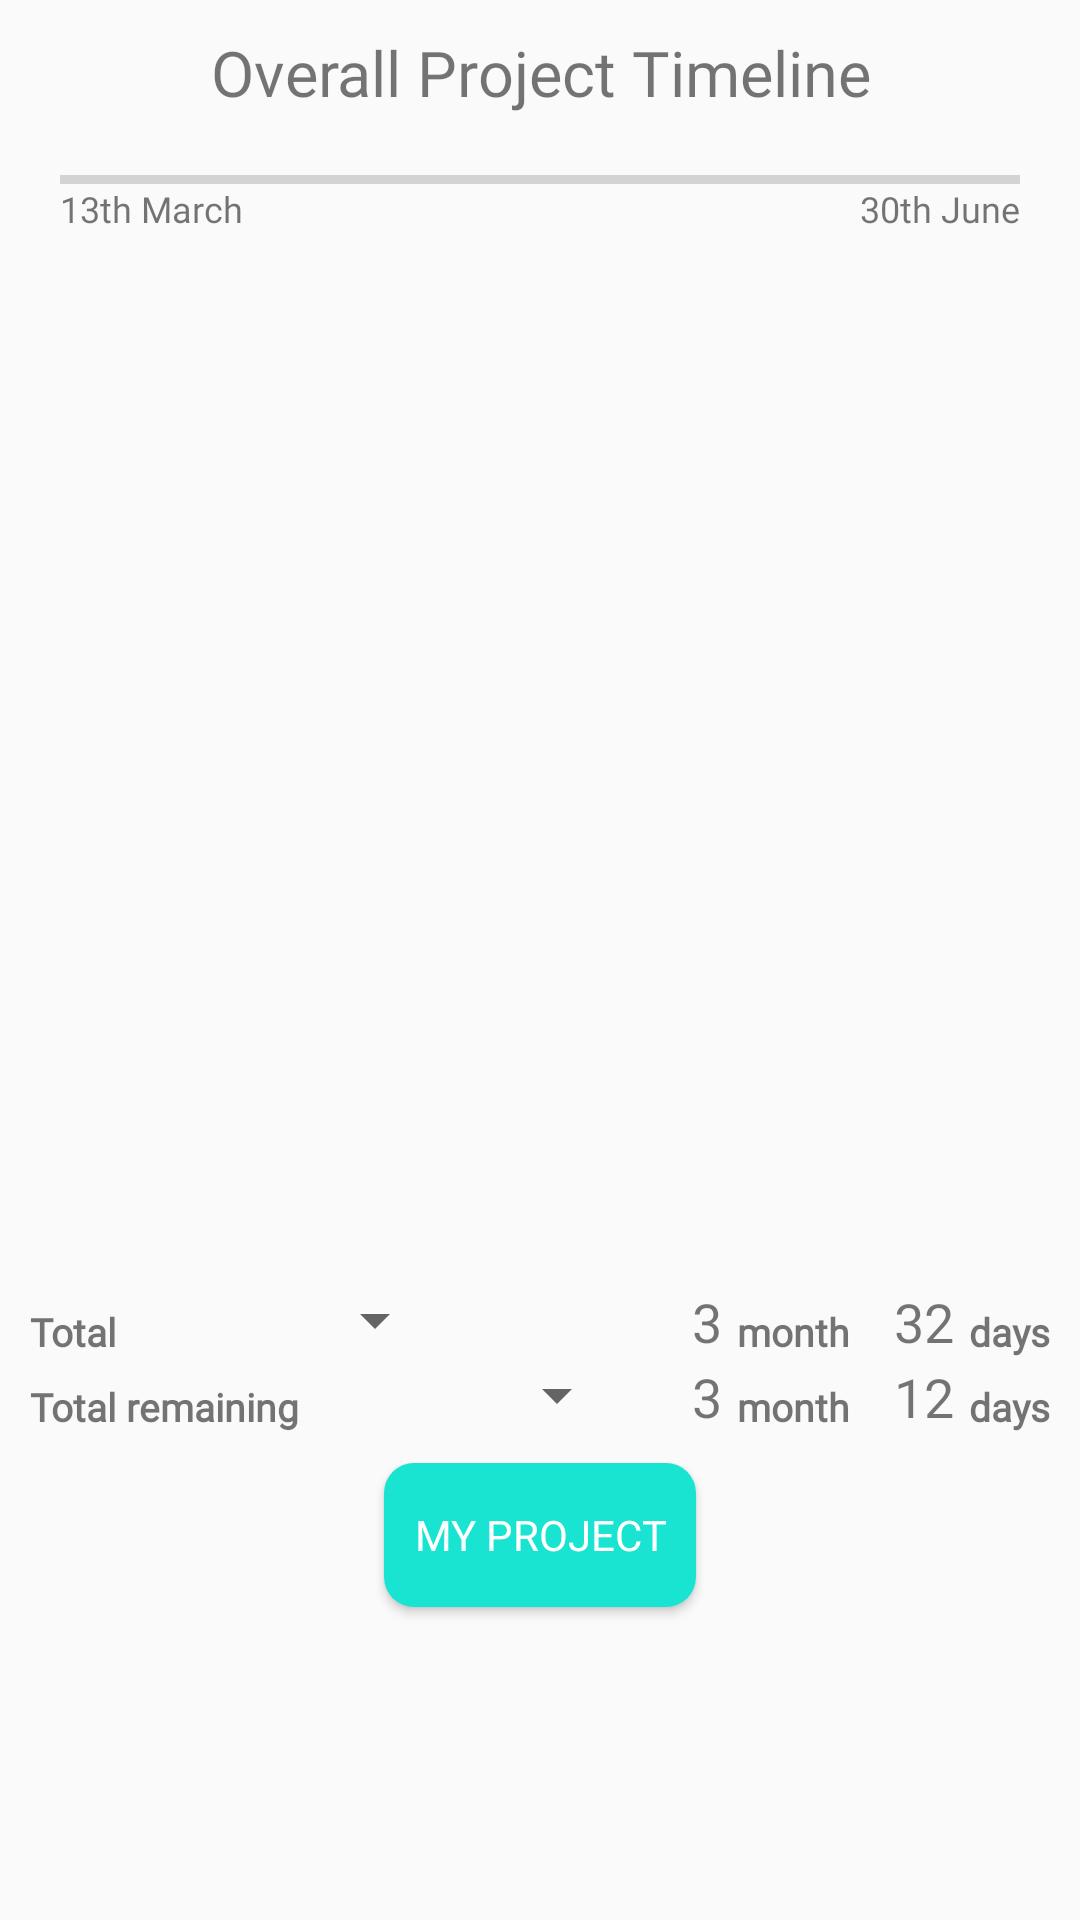

The Android layout XML behind this screen, and the referenced resources:
<!-- AndroidManifest.xml: activity theme AppThemeForProjectTimeline -->
<!-- res/layout/activity_project_planner.xml -->
<?xml version="1.0" encoding="utf-8"?>
<LinearLayout xmlns:android="http://schemas.android.com/apk/res/android"
    xmlns:tools="http://schemas.android.com/tools"
    android:layout_width="match_parent"
    android:layout_height="match_parent"
    android:orientation="vertical"
    tools:context="com.job.challenge.ttjcParticipantsApp.ProjectPlannerActivity">

    <LinearLayout
        android:layout_width="match_parent"
        android:layout_height="wrap_content"
        android:orientation="vertical">

        <TextView
            android:layout_width="match_parent"
            android:layout_height="wrap_content"
            android:layout_marginTop="10dp"
            android:gravity="center_horizontal"
            android:text="Overall Project Timeline"
            android:textAlignment="center"
            android:fontFamily="@font/caviardreams_bold"
            android:textSize="21sp" />

        <ProgressBar
            android:id="@+id/progressBar"
            style="@style/Widget.AppCompat.ProgressBar.Horizontal"
            android:layout_width="match_parent"
            android:layout_height="3dp"
            android:layout_marginLeft="20dp"
            android:layout_marginTop="20dp"
            android:layout_marginRight="20dp" />
    </LinearLayout>

    <RelativeLayout
        android:layout_width="match_parent"
        android:layout_height="wrap_content"
        android:layout_marginLeft="20dp"
        android:layout_marginRight="20dp">

        <TextView
            android:layout_width="wrap_content"
            android:layout_height="wrap_content"
            android:text="13th March"
            android:fontFamily="@font/caviardreams"
            android:textSize="12sp" />

        <TextView
            android:layout_width="wrap_content"
            android:layout_height="wrap_content"
            android:layout_alignParentRight="true"
            android:text="30th June"
            android:fontFamily="@font/caviardreams"
            android:textSize="12sp" />
    </RelativeLayout>

    <androidx.viewpager2.widget.ViewPager2
        android:id="@+id/viewPager"
        android:layout_width="match_parent"
        android:layout_height="320dp"
        android:layout_marginTop="10dp"
        />

    <LinearLayout
        android:layout_width="match_parent"
        android:layout_height="wrap_content"
        android:orientation="vertical">

        <RelativeLayout
            android:layout_width="match_parent"
            android:layout_height="25dp"
            android:layout_marginTop="20dp"
            android:gravity="center_vertical"
            android:paddingLeft="10dp"
            android:paddingRight="10dp">

            <TextView
                android:id="@+id/totalTitle"
                android:layout_width="wrap_content"
                android:layout_height="match_parent"
                android:fontFamily="@font/caviardreams"
                android:gravity="bottom"
                android:text="Total"
                android:textSize="13sp"
                android:textStyle="bold" />

            <Spinner
                android:id="@+id/spinnerMenu"
                android:layout_width="110dp"
                android:layout_height="match_parent"
                android:layout_toRightOf="@id/totalTitle"
                android:gravity="bottom" />

            <TextView
                android:id="@+id/totalMonthSlotx"
                android:layout_width="wrap_content"
                android:layout_height="match_parent"
                android:layout_marginLeft="20dp"
                android:layout_toLeftOf="@id/monthTitlex"
                android:gravity="bottom"
                android:text="3"
                android:textSize="18sp" />

            <TextView
                android:id="@+id/monthTitlex"
                android:layout_width="wrap_content"
                android:layout_height="match_parent"
                android:layout_marginLeft="5dp"
                android:layout_toLeftOf="@id/totalDaysSlotx"
                android:gravity="bottom"
                android:text="month"
                android:fontFamily="@font/caviardreams"
                android:textStyle="bold"
                android:textSize="13sp" />

            <TextView
                android:id="@+id/totalDaysSlotx"
                android:layout_width="wrap_content"
                android:layout_height="match_parent"
                android:layout_marginLeft="15dp"
                android:layout_toLeftOf="@id/dayTitlex"
                android:gravity="bottom"
                android:text="32"
                android:textSize="18sp" />

            <TextView
                android:id="@+id/dayTitlex"
                android:layout_width="wrap_content"
                android:layout_height="match_parent"
                android:layout_alignParentRight="true"
                android:layout_marginLeft="5dp"
                android:gravity="bottom"
                android:text="days"
                android:fontFamily="@font/caviardreams"
                android:textStyle="bold"
                android:textSize="13sp" />
        </RelativeLayout>

        <RelativeLayout
            android:layout_width="match_parent"
            android:layout_height="25dp"
            android:paddingLeft="10dp"
            android:paddingRight="10dp">

            <TextView
                android:id="@+id/remainingTitle"
                android:layout_width="wrap_content"
                android:layout_height="match_parent"
                android:layout_alignParentLeft="true"
                android:gravity="bottom"
                android:text="Total remaining"
                android:fontFamily="@font/caviardreams"
                android:textStyle="bold"
                android:textSize="13sp" />

            <Spinner
                android:id="@+id/spinnerMenuRemaining"
                android:layout_width="110dp"
                android:layout_height="match_parent"
                android:layout_toRightOf="@id/remainingTitle" />

            <TextView
                android:id="@+id/remainingMonthSlot"
                android:layout_width="wrap_content"
                android:layout_height="match_parent"
                android:layout_marginLeft="20dp"
                android:layout_toLeftOf="@id/monthTitle"
                android:gravity="bottom"
                android:text="3"
                android:textSize="18sp" />

            <TextView
                android:id="@+id/monthTitle"
                android:layout_width="wrap_content"
                android:layout_height="match_parent"
                android:layout_marginLeft="5dp"
                android:layout_toLeftOf="@id/remainingDaysSlot"
                android:gravity="bottom"
                android:text="month"
                android:fontFamily="@font/caviardreams"
                android:textStyle="bold"
                android:textSize="13sp" />

            <TextView
                android:id="@+id/remainingDaysSlot"
                android:layout_width="wrap_content"
                android:layout_height="match_parent"
                android:layout_marginLeft="15dp"
                android:layout_toLeftOf="@id/dayTitle"
                android:gravity="bottom"
                android:text="12"
                android:textSize="18sp" />

            <TextView
                android:id="@+id/dayTitle"
                android:layout_width="wrap_content"
                android:layout_height="match_parent"
                android:layout_alignParentRight="true"
                android:layout_marginLeft="5dp"
                android:fontFamily="@font/caviardreams"
                android:gravity="bottom"
                android:text="days"
                android:textSize="13sp"
                android:textStyle="bold" />
        </RelativeLayout>

        <LinearLayout
            android:layout_width="match_parent"
            android:layout_height="wrap_content"
            android:gravity="center"
            android:layout_marginTop="10dp"
            >

            <Button
                android:id="@+id/btnMyProject"
                android:layout_width="wrap_content"
                android:layout_height="wrap_content"
                android:layout_gravity="center_horizontal"
                android:layout_marginTop="10dp"
                android:background="@drawable/btn_background_inside"
                android:padding="10dp"
                android:text="My project"
                android:fontFamily="@font/caviardreams_bold"
                android:textColor="@android:color/white" />
        </LinearLayout>


    </LinearLayout>
</LinearLayout>
<!-- resources referenced by this layout -->
<resources>
  <!-- drawable btn_background_inside (drawable) -->
  <?xml version="1.0" encoding="utf-8"?>
  <rotate xmlns:android="http://schemas.android.com/apk/res/android">
      <shape>
          <corners android:radius="10dp" />
          <solid android:color="@color/colorAccent" />
      </shape>
  </rotate>
  <style name="AppThemeForProjectTimeline" parent="Theme.AppCompat.Light.NoActionBar">
          
          <item name="colorPrimary">@color/colorTimeline</item>
          <item name="colorPrimaryDark">@color/colorTimeline</item>
          <item name="colorAccent">@color/colorAccent</item>
      </style>
  <color name="colorAccent">#18E4D1</color>
  <color name="colorTimeline">#1F8F4D</color>
</resources>
